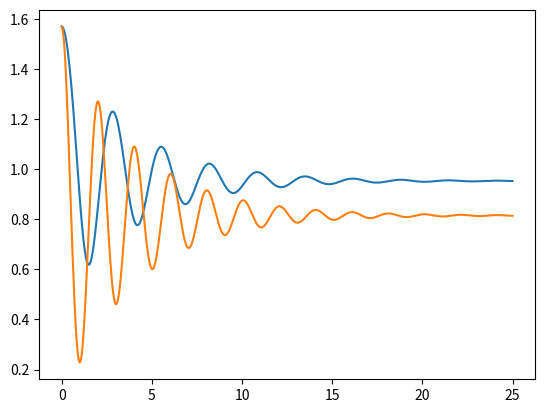

Source code (Python):
# codigo para resolver pendulo

# Modulos
import numpy as np
import matplotlib.pyplot as plt
from scipy.integrate import odeint

# parametros del sistema
B = 0.5
L = 1
M = 1
g = 9.81
u = 8

#funcion NO LINEAL
def f(x,t):
    theta = x[0]
    omega = x[1]
    dtheta_dt = omega
    domega_dt = -B/M*omega - g/L *np.sin(theta) + u/L**2/M
    return [dtheta_dt,domega_dt]

# funcion LINEAL
def f_lineal(x,t):
    theta = x[0]
    omega = x[1]
    dtheta_dt = omega
    domega_dt = -B/M*omega - g/L*theta + u/M/L**2
    return [dtheta_dt,domega_dt]

# tiempo
tfin = 25
t = np.linspace(0,tfin,500)
# condiciones iniciales
theta0 = np.pi/2 
omega0 = 0 

sol = odeint(f,[theta0,omega0],t)
sol_lineal = odeint(f_lineal, [theta0,omega0], t)

plt.plot(t,sol[:,0])
plt.plot(t,sol_lineal[:,0])
plt.show()
